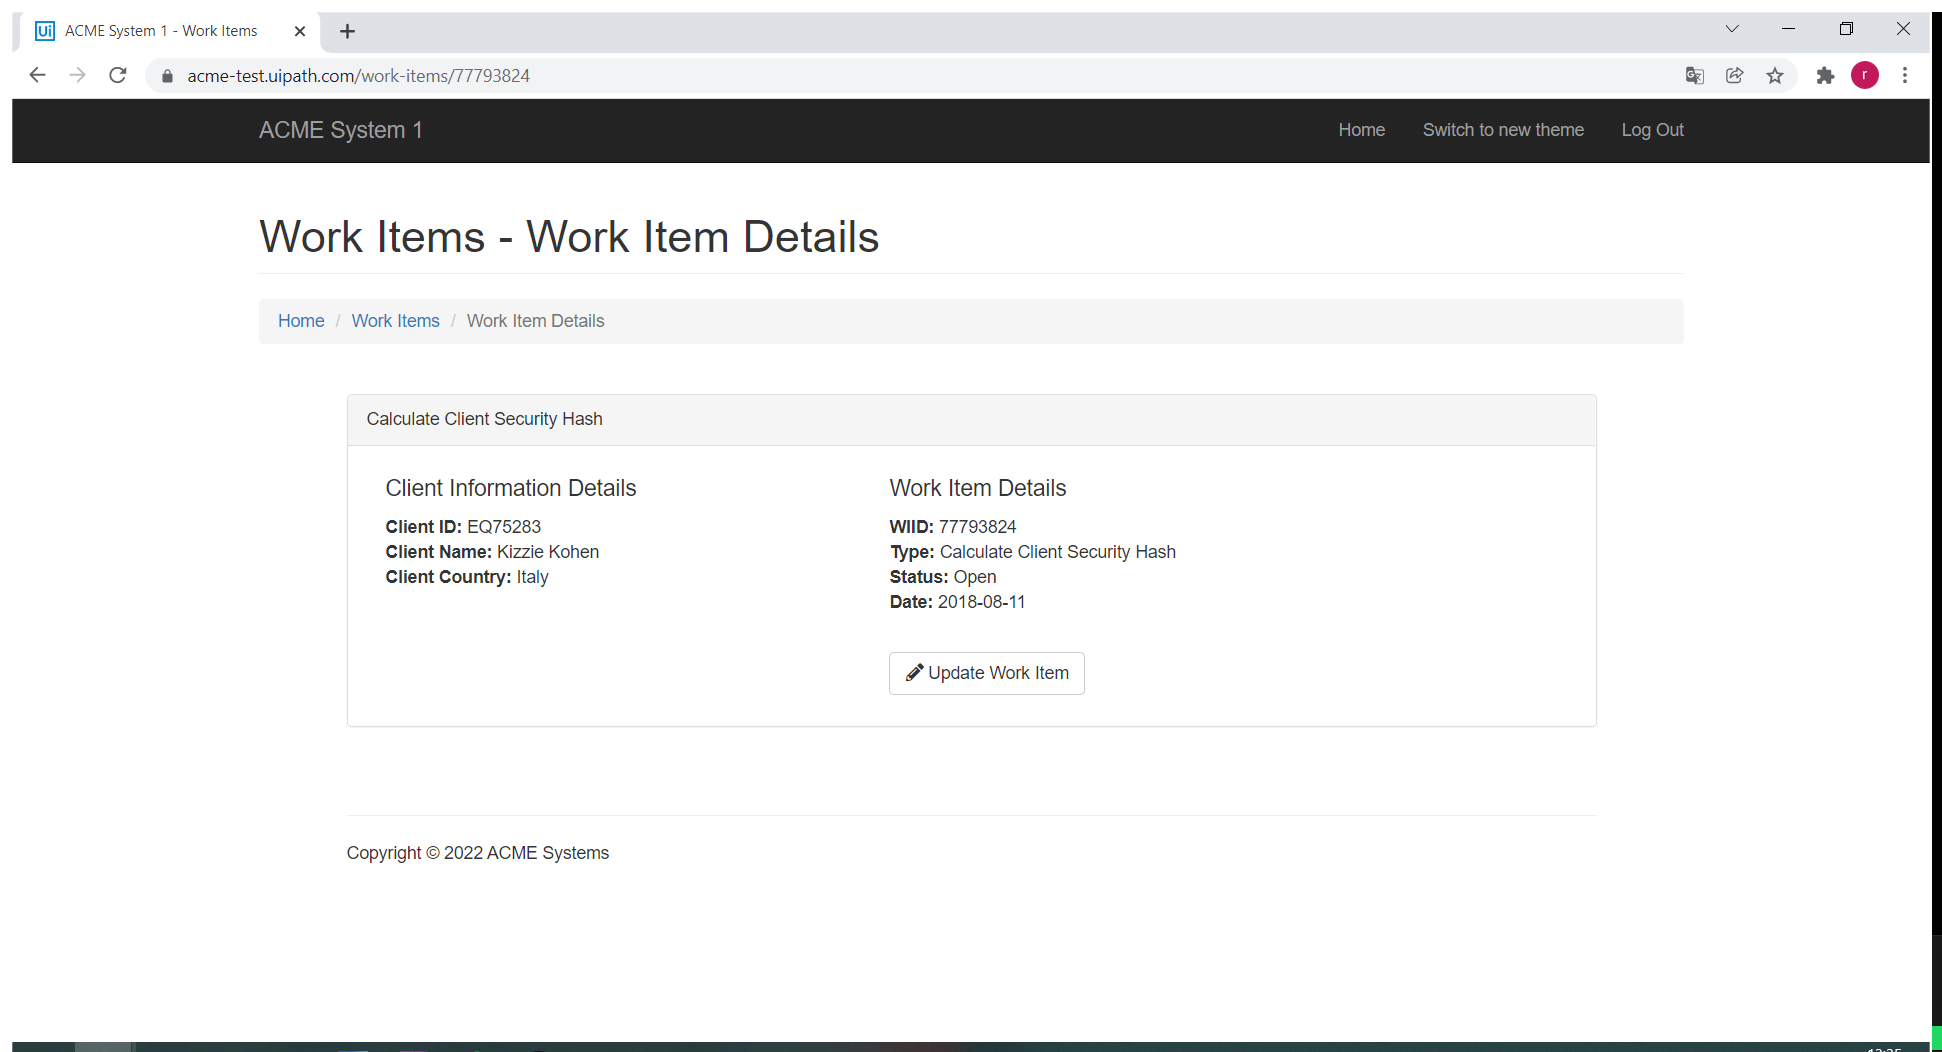
Task: First excercise in the Practice with ReFramework course
Workflow: System1_UpdateWorkItem

Step 1: Use Browser Chrome: ACME System 1 - Work Items in window 'ACME System 1 - Work Items' (chrome.exe)

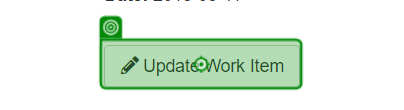
Step 2: click on 'Update Work Item'

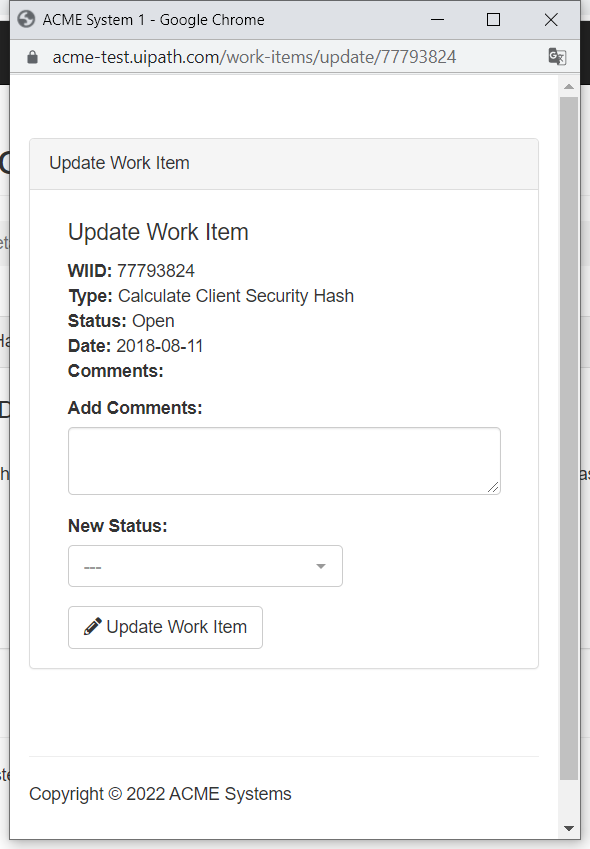
Step 3: Use Browser Chrome: ACME System 1 in window 'ACME System 1' (chrome.exe)

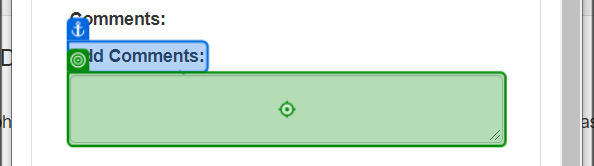
Step 4: type [in_Comment] into 'Add Comments'

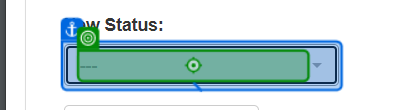
Step 5: click on '---'

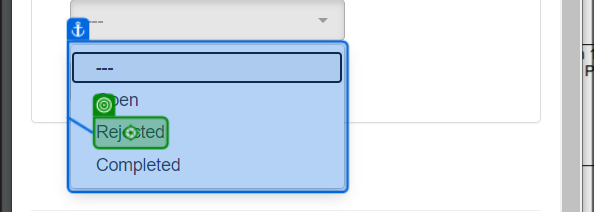
Step 6 [default]: click

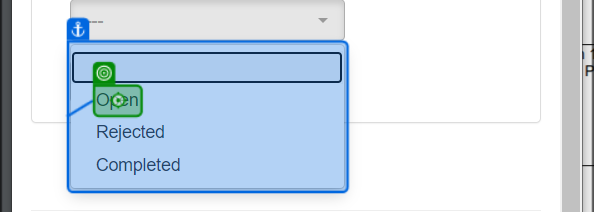
Step 7: click

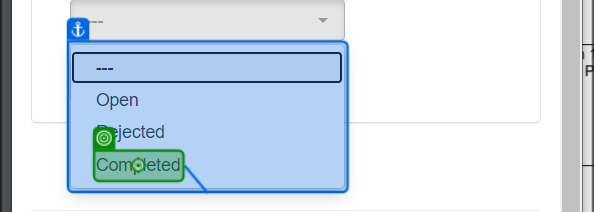
Step 8: click

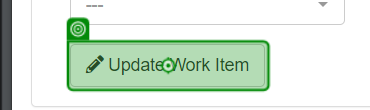
Step 9: click on 'Update Work Item'